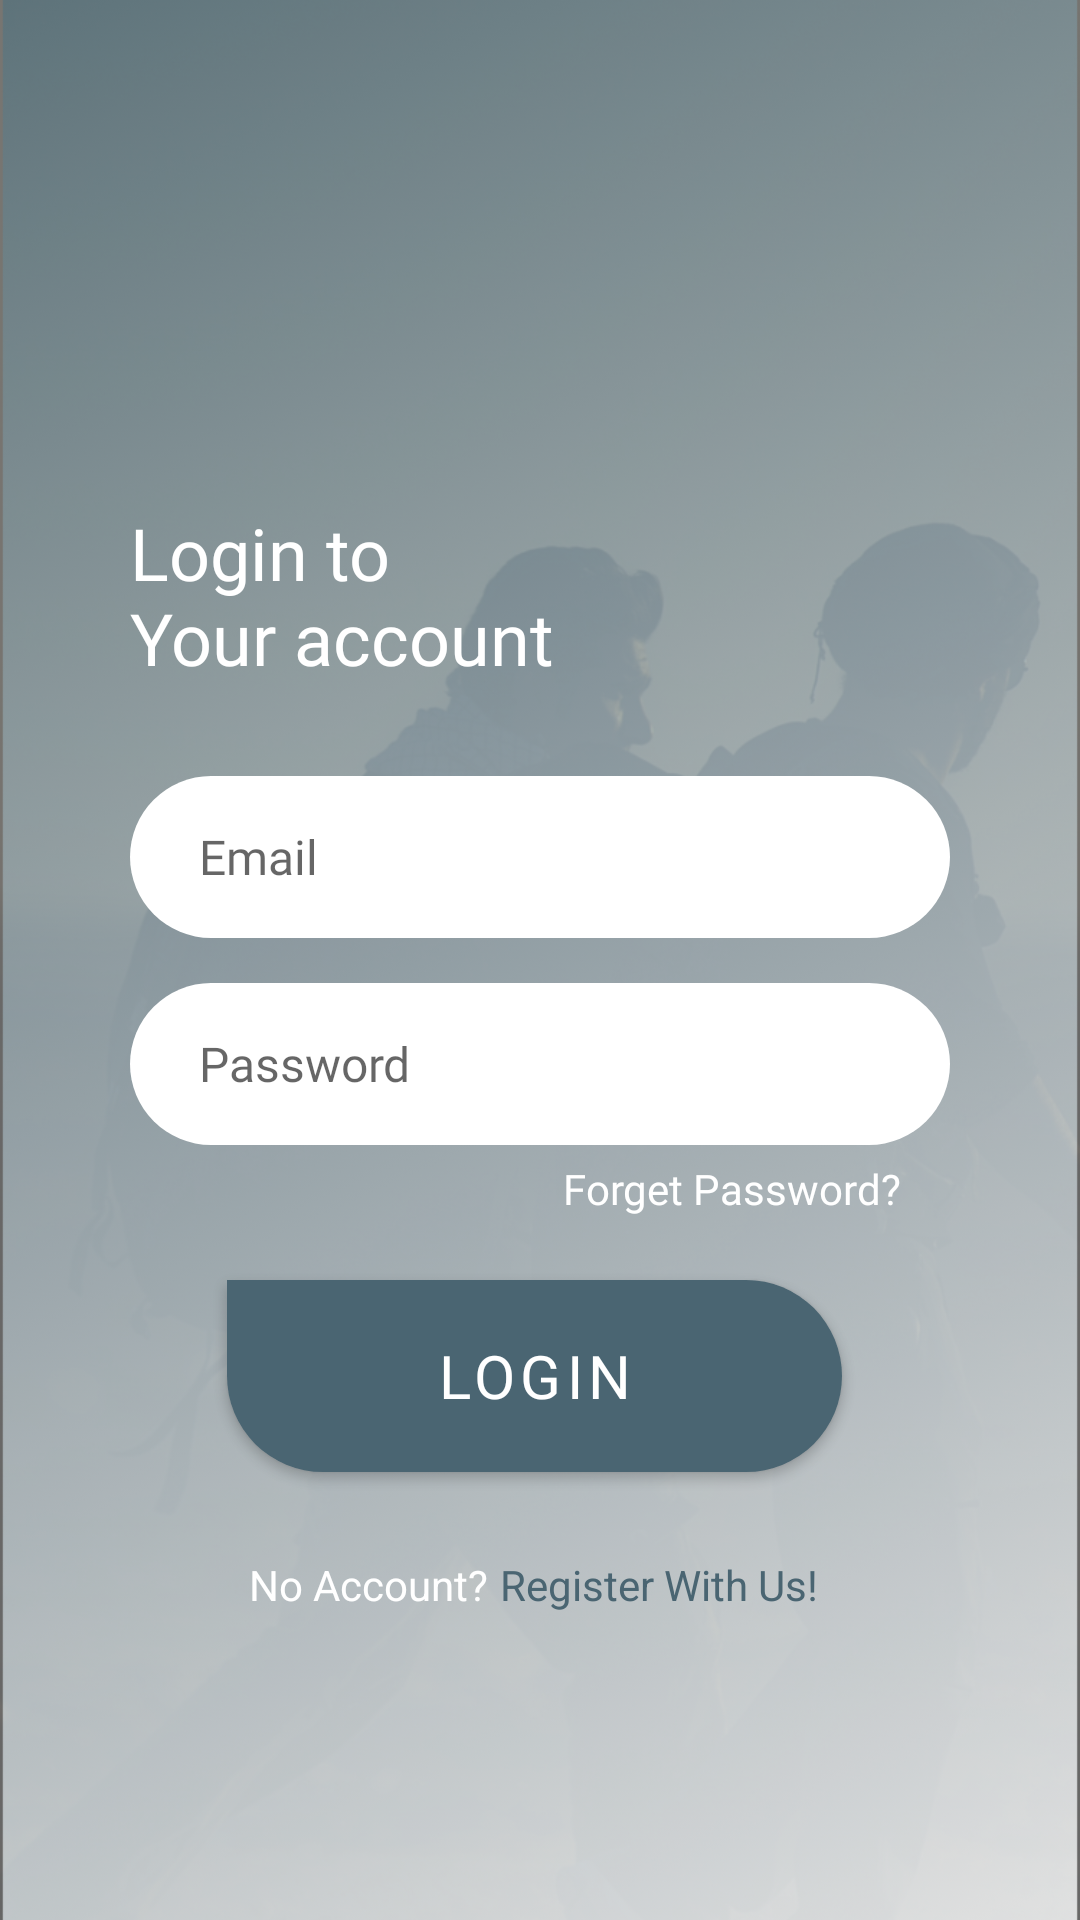

Produce the Android XML layout that renders to this screen, including the resource entries it uses.
<!-- AndroidManifest.xml: application theme Theme.Pro_X -->
<!-- res/layout/fragment_login.xml -->
<?xml version="1.0" encoding="utf-8"?>
<androidx.constraintlayout.widget.ConstraintLayout xmlns:android="http://schemas.android.com/apk/res/android"
    xmlns:app="http://schemas.android.com/apk/res-auto"
    xmlns:tools="http://schemas.android.com/tools"
    android:layout_width="match_parent"
    android:layout_height="match_parent"
    tools:context=".ui.login.LoginFragment">

    <ImageView
        android:id="@+id/imageBackground"
        android:layout_width="match_parent"
        android:layout_height="match_parent"
        android:contentDescription="@string/background_image_of_the_fragment"
        android:scaleType="centerCrop"
        android:src="@drawable/background"
        app:layout_constraintBottom_toBottomOf="parent"
        app:layout_constraintEnd_toEndOf="parent"
        app:layout_constraintHorizontal_bias="0.0"
        app:layout_constraintStart_toStartOf="parent"
        app:layout_constraintTop_toTopOf="parent"
        app:layout_constraintVertical_bias="0.0" />

    <TextView
        android:id="@+id/loginToYourText"
        android:layout_width="wrap_content"
        android:layout_height="wrap_content"
        android:layout_marginBottom="30dp"
        android:fontFamily="@font/open_sans_regular"
        android:text="@string/login_to_n_your_account"
        android:textColor="@color/white"
        android:textSize="24sp"
        app:layout_constraintBottom_toTopOf="@+id/etEmail"
        app:layout_constraintHorizontal_bias="0.057"
        app:layout_constraintStart_toStartOf="@+id/guideline10" />

    <com.google.android.material.textfield.TextInputEditText
        android:id="@+id/etEmail"
        android:layout_width="0dp"
        android:layout_height="54dp"
        android:layout_marginBottom="15dp"
        android:background="@drawable/edit_text_curve"
        android:fontFamily="@font/open_sans_regular"
        android:hint="@string/email"
        android:inputType="textEmailAddress"
        android:paddingStart="23dp"
        android:paddingEnd="23dp"
        android:textSize="16sp"
        app:layout_constraintBottom_toTopOf="@+id/etPassword"
        app:layout_constraintEnd_toStartOf="@+id/guideline11"
        app:layout_constraintHorizontal_bias="0.488"
        app:layout_constraintStart_toStartOf="@+id/guideline10" />

    <com.google.android.material.textfield.TextInputEditText
        android:id="@+id/etPassword"
        android:layout_width="0dp"
        android:layout_height="54dp"
        android:layout_marginBottom="5dp"
        android:background="@drawable/edit_text_curve"
        android:fontFamily="@font/open_sans_regular"
        android:hint="@string/password"
        android:inputType="textPassword"
        android:paddingStart="23dp"
        android:paddingEnd="23dp"
        android:textSize="16sp"
        app:layout_constraintBottom_toTopOf="@+id/forgotPassword"
        app:layout_constraintEnd_toStartOf="@+id/guideline11"
        app:layout_constraintHorizontal_bias="0.488"
        app:layout_constraintStart_toStartOf="@+id/guideline10" />


    <TextView
        android:id="@+id/forgotPassword"
        android:layout_width="wrap_content"
        android:layout_height="wrap_content"
        android:layout_marginBottom="21dp"
        android:fontFamily="@font/open_sans_light"
        android:text="@string/forget_password"
        android:textColor="@color/white"
        android:textSize="14sp"
        app:layout_constraintBottom_toTopOf="@+id/loginBtn"
        app:layout_constraintEnd_toEndOf="@+id/imageBackground"
        app:layout_constraintHorizontal_bias="0.759"
        app:layout_constraintStart_toStartOf="parent" />


    <Button
        android:id="@+id/loginBtn"
        android:layout_width="0dp"
        android:layout_height="64dp"
        android:layout_marginBottom="28dp"
        android:background="@drawable/button_login_shape"
        android:fontFamily="@font/open_sans_regular"
        android:text="@string/login_btn"
        android:textColor="@color/white"
        android:textSize="20sp"
        app:layout_constraintBottom_toTopOf="@+id/linearlayoutNoaccount"
        app:layout_constraintEnd_toStartOf="@+id/guideline12"
        app:layout_constraintHorizontal_bias="0.0"
        app:layout_constraintStart_toStartOf="@+id/guideline13" />

    <LinearLayout
        android:id="@+id/linearlayoutNoaccount"
        android:layout_width="match_parent"
        android:layout_height="wrap_content"
        android:layout_alignParentBottom="true"
        android:clickable="true"
        android:gravity="center"
        android:orientation="horizontal"
        app:layout_constraintBottom_toTopOf="@+id/guideline9"
        app:layout_constraintHorizontal_bias="0.0"
        app:layout_constraintLeft_toLeftOf="parent"
        app:layout_constraintRight_toRightOf="parent"
        android:focusable="true">

        <TextView
            android:layout_width="wrap_content"
            android:layout_height="wrap_content"
            android:text="@string/no_account"
            android:textColor="@color/white" />

        <TextView
            android:id="@+id/noAccount"
            android:layout_width="wrap_content"
            android:layout_height="wrap_content"
            android:paddingStart="4dp"
            android:paddingEnd="4dp"
            android:text="@string/register_with_us"
            android:textColor="@color/colorPrimary" />

    </LinearLayout>

    <androidx.constraintlayout.widget.Guideline
        android:id="@+id/guideline9"
        android:layout_width="wrap_content"
        android:layout_height="wrap_content"
        android:orientation="horizontal"
        app:layout_constraintGuide_percent="0.84" />

    <androidx.constraintlayout.widget.Guideline
        android:id="@+id/guideline10"
        android:layout_width="wrap_content"
        android:layout_height="wrap_content"
        android:orientation="vertical"
        app:layout_constraintGuide_percent="0.12" />

    <androidx.constraintlayout.widget.Guideline
        android:id="@+id/guideline11"
        android:layout_width="wrap_content"
        android:layout_height="wrap_content"
        android:orientation="vertical"
        app:layout_constraintGuide_percent="0.88" />

    <androidx.constraintlayout.widget.Guideline
        android:id="@+id/guideline12"
        android:layout_width="wrap_content"
        android:layout_height="wrap_content"
        android:orientation="vertical"
        app:layout_constraintGuide_percent="0.78" />

    <androidx.constraintlayout.widget.Guideline
        android:id="@+id/guideline13"
        android:layout_width="wrap_content"
        android:layout_height="wrap_content"
        android:orientation="vertical"
        app:layout_constraintGuide_percent="0.21" />

</androidx.constraintlayout.widget.ConstraintLayout>
<!-- resources referenced by this layout -->
<resources>
  <color name="colorPrimary">#4A6572</color>
  <color name="white">#FFFFFFFF</color>
  <!-- drawable background: png bitmap (drawable-hdpi, 474720 bytes) -->
  <!-- drawable button_login_shape (drawable) -->
  <?xml version="1.0" encoding="utf-8"?>
  <shape xmlns:android="http://schemas.android.com/apk/res/android">
      <corners
          android:topLeftRadius="0dp"
          android:bottomLeftRadius="32dp"
          android:bottomRightRadius="32dp"
          android:topRightRadius="32dp"/>
      <solid
          android:color="@color/colorPrimary"/>
  </shape>
  <!-- drawable edit_text_curve (drawable) -->
  <?xml version="1.0" encoding="utf-8"?>
  <shape xmlns:android="http://schemas.android.com/apk/res/android"
      android:shape="rectangle">
      <corners android:radius="27dp"/>
      <solid android:color="@color/white"/>
  </shape>
  <string name="background_image_of_the_fragment">Background image of the fragment</string>
  <string name="email">Email</string>
  <string name="forget_password">Forget Password?</string>
  
  
      //Register Fragment
  <string name="login_btn">LOGIN</string>
  <string name="login_to_n_your_account">Login to\nYour account</string>
  <string name="no_account">No Account?</string>
  <string name="password">Password</string>
  <string name="register_with_us">Register With Us!</string>
  <style name="Theme.Pro_X" parent="Theme.MaterialComponents.Light.DarkActionBar">
          
          <item name="colorPrimary">@color/colorPrimary</item>
          <item name="colorPrimaryVariant">@color/colorPrimaryDark</item>
          <item name="colorOnPrimary">@color/honey</item>
          
          <item name="colorSecondary">@color/colorPrimaryComplementry</item>
          <item name="colorSecondaryVariant">@color/colorPrimaryComplementryDark</item>
          <item name="colorOnSecondary">@color/white</item>
          
          <item name="android:statusBarColor" tools:targetApi="l">?attr/colorPrimaryVariant</item>
          
      </style>
  <color name="colorPrimaryDark">#344955</color>
  <color name="honey">#F9AA33</color>
  <color name="colorPrimaryComplementry">#72574a</color>
  <color name="colorPrimaryComplementryDark">#80482E</color>
</resources>
